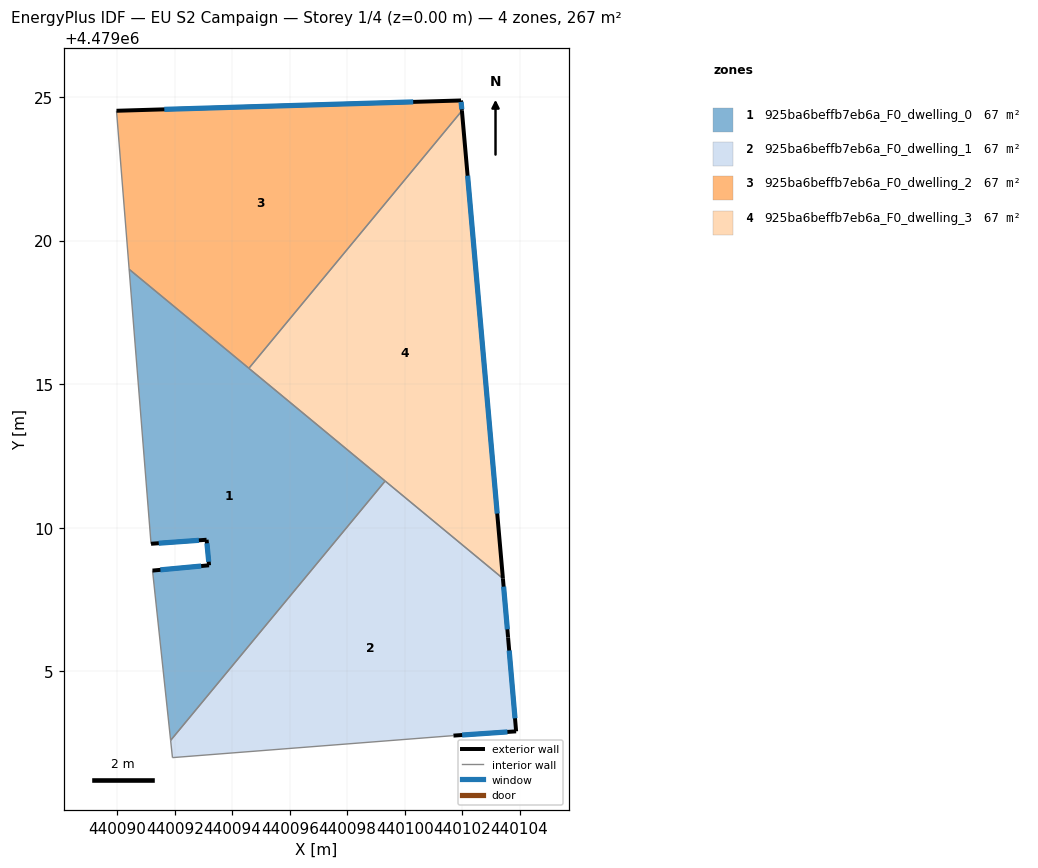
=== STOREY PLAN SPEC (per zone: floor XY polygon, exterior-wall plan segments, windows/doors) ===
zone 1: 925ba6beffb7eb6a_F0_dwelling_0  (66.8 m²)
  floor: (440091.85, 4479002.60) (440099.32, 4479011.63) (440090.41, 4479019.00) (440091.17, 4479009.44) (440093.10, 4479009.58) (440093.19, 4479008.69) (440091.22, 4479008.51)
  exterior wall: (440093.10, 4479009.58) – (440091.17, 4479009.44)  [1.9 m]
    window: (440092.84, 4479009.56) – (440091.44, 4479009.46)  [3.0 m²]
  exterior wall: (440091.22, 4479008.51) – (440093.19, 4479008.69)  [2.0 m]
    window: (440091.50, 4479008.54) – (440092.92, 4479008.67)  [3.1 m²]
  exterior wall: (440093.19, 4479008.69) – (440093.10, 4479009.58)  [0.9 m]
    window: (440093.18, 4479008.82) – (440093.12, 4479009.46)  [1.4 m²]
  interior walls: 5
zone 2: 925ba6beffb7eb6a_F0_dwelling_1  (66.8 m²)
  floor: (440103.88, 4479002.91) (440103.60, 4479006.18) (440103.42, 4479008.24) (440099.32, 4479011.63) (440091.85, 4479002.60) (440091.92, 4479002.00) (440101.70, 4479002.76)
  exterior wall: (440103.42, 4479008.24) – (440103.60, 4479006.18)  [2.1 m]
    window: (440103.44, 4479007.95) – (440103.57, 4479006.47)  [3.2 m²]
  exterior wall: (440103.60, 4479006.18) – (440103.88, 4479002.91)  [3.3 m]
    window: (440103.64, 4479005.73) – (440103.84, 4479003.37)  [5.1 m²]
  exterior wall: (440103.88, 4479002.91) – (440101.70, 4479002.76)  [2.2 m]
    window: (440103.58, 4479002.89) – (440102.00, 4479002.79)  [3.4 m²]
  interior walls: 4
zone 3: 925ba6beffb7eb6a_F0_dwelling_2  (66.8 m²)
  floor: (440094.58, 4479015.55) (440101.99, 4479024.52) (440101.96, 4479024.88) (440089.97, 4479024.52) (440090.41, 4479019.00)
  exterior wall: (440089.97, 4479024.52) – (440101.96, 4479024.88)  [12.0 m]
    window: (440091.63, 4479024.57) – (440100.30, 4479024.83)  [18.8 m²]
  exterior wall: (440101.96, 4479024.88) – (440101.99, 4479024.52)  [0.4 m]
    window: (440101.96, 4479024.83) – (440101.99, 4479024.57)  [0.6 m²]
  interior walls: 3
zone 4: 925ba6beffb7eb6a_F0_dwelling_3  (66.8 m²)
  floor: (440103.42, 4479008.24) (440101.99, 4479024.52) (440094.58, 4479015.55)
  exterior wall: (440101.99, 4479024.52) – (440103.42, 4479008.24)  [16.3 m]
    window: (440102.19, 4479022.26) – (440103.22, 4479010.50)  [25.6 m²]
  interior walls: 3

=== DERIVED (storey summary) ===
Building: EU S2 Campaign
Storey: 1 of 4  (floor level z = 0.00 m)
Storey gross floor area: 267.1 m²
Zones on this storey: 4
  - 925ba6beffb7eb6a_F0_dwelling_0: floor 66.8 m²; exterior wall 4.8 m (14.4 m²); 3 window(s) 7.5 m²; WWR 52.2%
  - 925ba6beffb7eb6a_F0_dwelling_1: floor 66.8 m²; exterior wall 7.5 m (22.6 m²); 3 window(s) 11.8 m²; WWR 52.2%
  - 925ba6beffb7eb6a_F0_dwelling_2: floor 66.8 m²; exterior wall 12.4 m (37.1 m²); 2 window(s) 19.3 m²; WWR 52.2%
  - 925ba6beffb7eb6a_F0_dwelling_3: floor 66.8 m²; exterior wall 16.3 m (49.0 m²); 1 window(s) 25.6 m²; WWR 52.2%
Zone adjacency (shared interzone walls):
  - 925ba6beffb7eb6a_F0_dwelling_0 ↔ 925ba6beffb7eb6a_F0_dwelling_1
  - 925ba6beffb7eb6a_F0_dwelling_0 ↔ 925ba6beffb7eb6a_F0_dwelling_2
  - 925ba6beffb7eb6a_F0_dwelling_0 ↔ 925ba6beffb7eb6a_F0_dwelling_3
  - 925ba6beffb7eb6a_F0_dwelling_1 ↔ 925ba6beffb7eb6a_F0_dwelling_3
  - 925ba6beffb7eb6a_F0_dwelling_2 ↔ 925ba6beffb7eb6a_F0_dwelling_3